Run: headless pygame with SDL's dummy video driver; simulated clock (each Clock.tick advances the game by its frame time, no real sleeping); random seed 0; keys injected as events and as key.get_pressed() state; no mouse input.
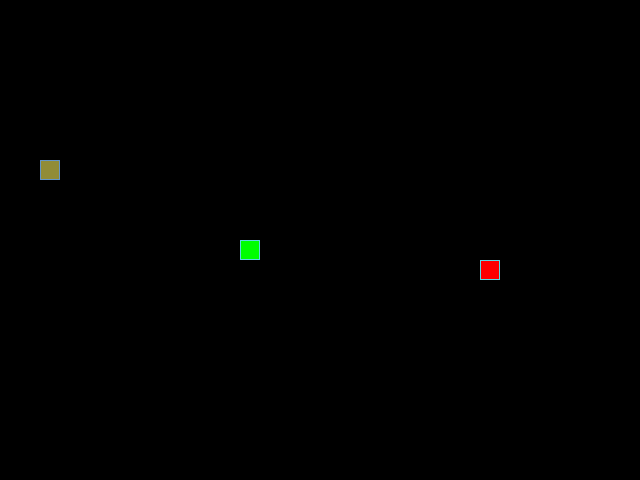
Frame 1 of 4 · flips 1–60 · no input
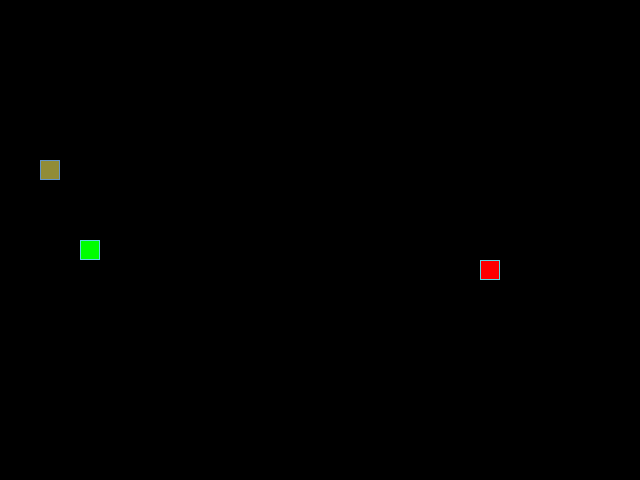
Frame 2 of 4 · flips 61–180 · tapped SPACE, RETURN · held RIGHT (→), D
Frame 3 of 4 · flips 181–300 · held DOWN (↓), S · screen unchanged from frame 2, image omitted
Frame 4 of 4 · flips 301–420 · held LEFT (←), A, UP (↑), W · screen same as frame 1, image omitted

The pygame program that drew these frames:

from random import randint

import pygame

# Константы для размеров поля и сетки:
SCREEN_WIDTH, SCREEN_HEIGHT = 640, 480
GRID_SIZE = 20
GRID_WIDTH = SCREEN_WIDTH // GRID_SIZE
GRID_HEIGHT = SCREEN_HEIGHT // GRID_SIZE
SCREEN_CENTER_X, SCREEN_CENTER_Y = SCREEN_WIDTH // 2, SCREEN_HEIGHT // 2

# Направления движения:
UP = (0, -1)
DOWN = (0, 1)
LEFT = (-1, 0)
RIGHT = (1, 0)

# Цвет фона - черный:
BOARD_BACKGROUND_COLOR = (0, 0, 0)

# Цвет границы ячейки
BORDER_COLOR = (93, 216, 228)

# Цвет границы ячейки гнилой еды
BORDER_ROTTEN_COLOR = (100, 150, 200)

# Цвет яблока
APPLE_COLOR = (255, 0, 0)

# Цвет змейки
SNAKE_COLOR = (0, 255, 0)

# Цвет гнилой еды
ROTTEN_COLOR = (145, 140, 55)

# Скорость движения змейки:
SPEED = 20

# Настройка игрового окна:
screen = pygame.display.set_mode((SCREEN_WIDTH, SCREEN_HEIGHT), 0, 32)

# Заголовок окна игрового поля:
pygame.display.set_caption('Змейка')

# Настройка времени:
clock = pygame.time.Clock()


class GameObject:
    """Родительский класс для всех игровых объектов.

    Описывает объект в игре.

    Attributes:
        position: позиция на экране.
        body_color: цвет объекта.
    """

    def __init__(self, position=None, body_color=None):
        self.position = position
        self.body_color = body_color

    def draw(self):
        """Метод для реализации собственной отрисовки дочерними классами."""
        raise NotImplementedError(
            'Необходимо реализовать метод draw в дочернем классе!'
        )

    def randomize_position(self, snake, other_food):
        """Генерирует случайную позицию, не пересекающуюся с другими."""
        # Если game_object None, то проверка не нужна
        snake_positions = snake.positions if snake else []
        other_food_position = other_food.position if other_food else []
        random_position = (
                (randint(0, GRID_WIDTH - 1) * GRID_SIZE),
                (randint(0, GRID_HEIGHT - 1) * GRID_SIZE)
        )
        if random_position not in snake_positions or other_food_position:
            self.position = random_position


class Apple(GameObject):
    """Дочерний класс яблоко со случайной позицией."""

    def __init__(self):
        super().__init__(body_color=APPLE_COLOR)
        self.randomize_position(None, None)

    def draw(self):
        """Метод отрисовки яблока."""
        rect = pygame.Rect(self.position, (GRID_SIZE, GRID_SIZE))
        pygame.draw.rect(screen, self.body_color, rect)
        pygame.draw.rect(screen, BORDER_COLOR, rect, 1)


class Rotten(GameObject):
    """Дочерний класс лимона со случайной позицией."""

    def __init__(self):
        super().__init__(body_color=ROTTEN_COLOR)
        self.randomize_position(None, None)

    def draw(self):
        """Метод отрисовки яблока."""
        rect = pygame.Rect(self.position, (GRID_SIZE, GRID_SIZE))
        pygame.draw.rect(screen, self.body_color, rect)
        pygame.draw.rect(screen, BORDER_ROTTEN_COLOR, rect, 1)


class Snake(GameObject):
    """Дочерний класс змейки с учетом направления движения."""

    def __init__(self):
        super().__init__(body_color=SNAKE_COLOR)
        self.reset()

    def get_head_position(self):
        """Возвращает координаты головы."""
        if self.positions:
            return self.positions[0]

    def update_direction(self):
        """Метод обновления направления после нажатия на кнопку."""
        if self.next_direction:
            horizontal, vertical = self.direction
            next_horizontal, next_vertical = self.next_direction
            # проверка на запрет в противоположное движение
            if horizontal != -next_horizontal or vertical != -next_vertical:
                self.direction = self.next_direction

    def move(self):
        """Метод движения змейки."""
        self.update_direction()

        # Распаковка позиции головы
        horizont_head, vertical_head = self.get_head_position()

        # Распаковка направления
        horizont_direction, vertical_direction = self.direction

        # Новая позиция головы с учетом прохода границы экрана
        new_head_position = (
            (horizont_head + horizont_direction * GRID_SIZE) % SCREEN_WIDTH,
            (vertical_head + vertical_direction * GRID_SIZE) % SCREEN_HEIGHT
        )

        # Добавляем новую голову
        self.positions.insert(0, new_head_position)

        # Если длина превышает нужную, удаляем хвост
        if len(self.positions) > self.length:
            self.positions.pop()

    def draw(self):
        """Метод отрисовки змейки."""
        for position in self.positions:
            rect = (pygame.Rect(position, (GRID_SIZE, GRID_SIZE)))
            pygame.draw.rect(screen, self.body_color, rect)
            pygame.draw.rect(screen, BORDER_COLOR, rect, 1)

    def reset(self):
        """Исходное состояние змейки."""
        self.length = 1
        self.positions = [(SCREEN_CENTER_X, SCREEN_CENTER_Y)]
        self.direction = RIGHT
        self.next_direction = None


def handle_keys(game_object):
    """Функция обработки нажатий стрелок на клавиатуре."""
    for event in pygame.event.get():
        if event.type == pygame.QUIT:
            pygame.quit()
            raise SystemExit
        elif event.type == pygame.KEYDOWN:
            if event.key == pygame.K_UP and game_object.direction != DOWN:
                game_object.next_direction = UP
            elif event.key == pygame.K_DOWN and game_object.direction != UP:
                game_object.next_direction = DOWN
            elif event.key == pygame.K_LEFT and game_object.direction != RIGHT:
                game_object.next_direction = LEFT
            elif event.key == pygame.K_RIGHT and game_object.direction != LEFT:
                game_object.next_direction = RIGHT


def check_collision(game_object):
    """Проверяет столкновение змейки с собой."""
    if not game_object.positions:
        return True
    head = game_object.get_head_position()
    return head in game_object.positions[1:]


def check_eatable_collision(snake, eatable_object):
    """Проверяет, съела ли змейка яблоко."""
    head = snake.get_head_position()
    return head == eatable_object.position


def reset_game(snake, apple, rotten):
    """Сбрасывает состояние игры."""
    snake.reset()
    apple.randomize_position(snake, rotten)
    rotten.randomize_position(snake, apple)


def main():
    """Основная функция инициализации игры."""
    # Инициализация PyGame:
    pygame.init()

    snake = Snake()
    apple = Apple()
    rotten = Rotten()

    while True:
        clock.tick(SPEED)

        # Основная логика игры.
        handle_keys(snake)
        snake.move()

        # Проверка столкновения с яблоком
        if check_eatable_collision(snake, apple):
            snake.length += 1
            apple.randomize_position(snake, rotten)

        # Проверка столкновения с гнилым яблоком
        elif check_eatable_collision(snake, rotten):
            snake.length -= 1
            rotten.randomize_position(snake, apple)
            if snake.length < 1:
                reset_game(snake, apple, rotten)
                continue
            elif len(snake.positions) > snake.length:
                snake.positions.pop()

        # Проверка столкновения змейки с собой
        elif check_collision(snake):
            reset_game(snake, apple, rotten)
            continue

        # Отрисовка объектов
        screen.fill(BOARD_BACKGROUND_COLOR)  # Очищаем экран

        # Отрисовка игровых объектов
        apple.draw()
        snake.draw()
        rotten.draw()

        # Обновление экрана
        pygame.display.update()


if __name__ == '__main__':
    main()
